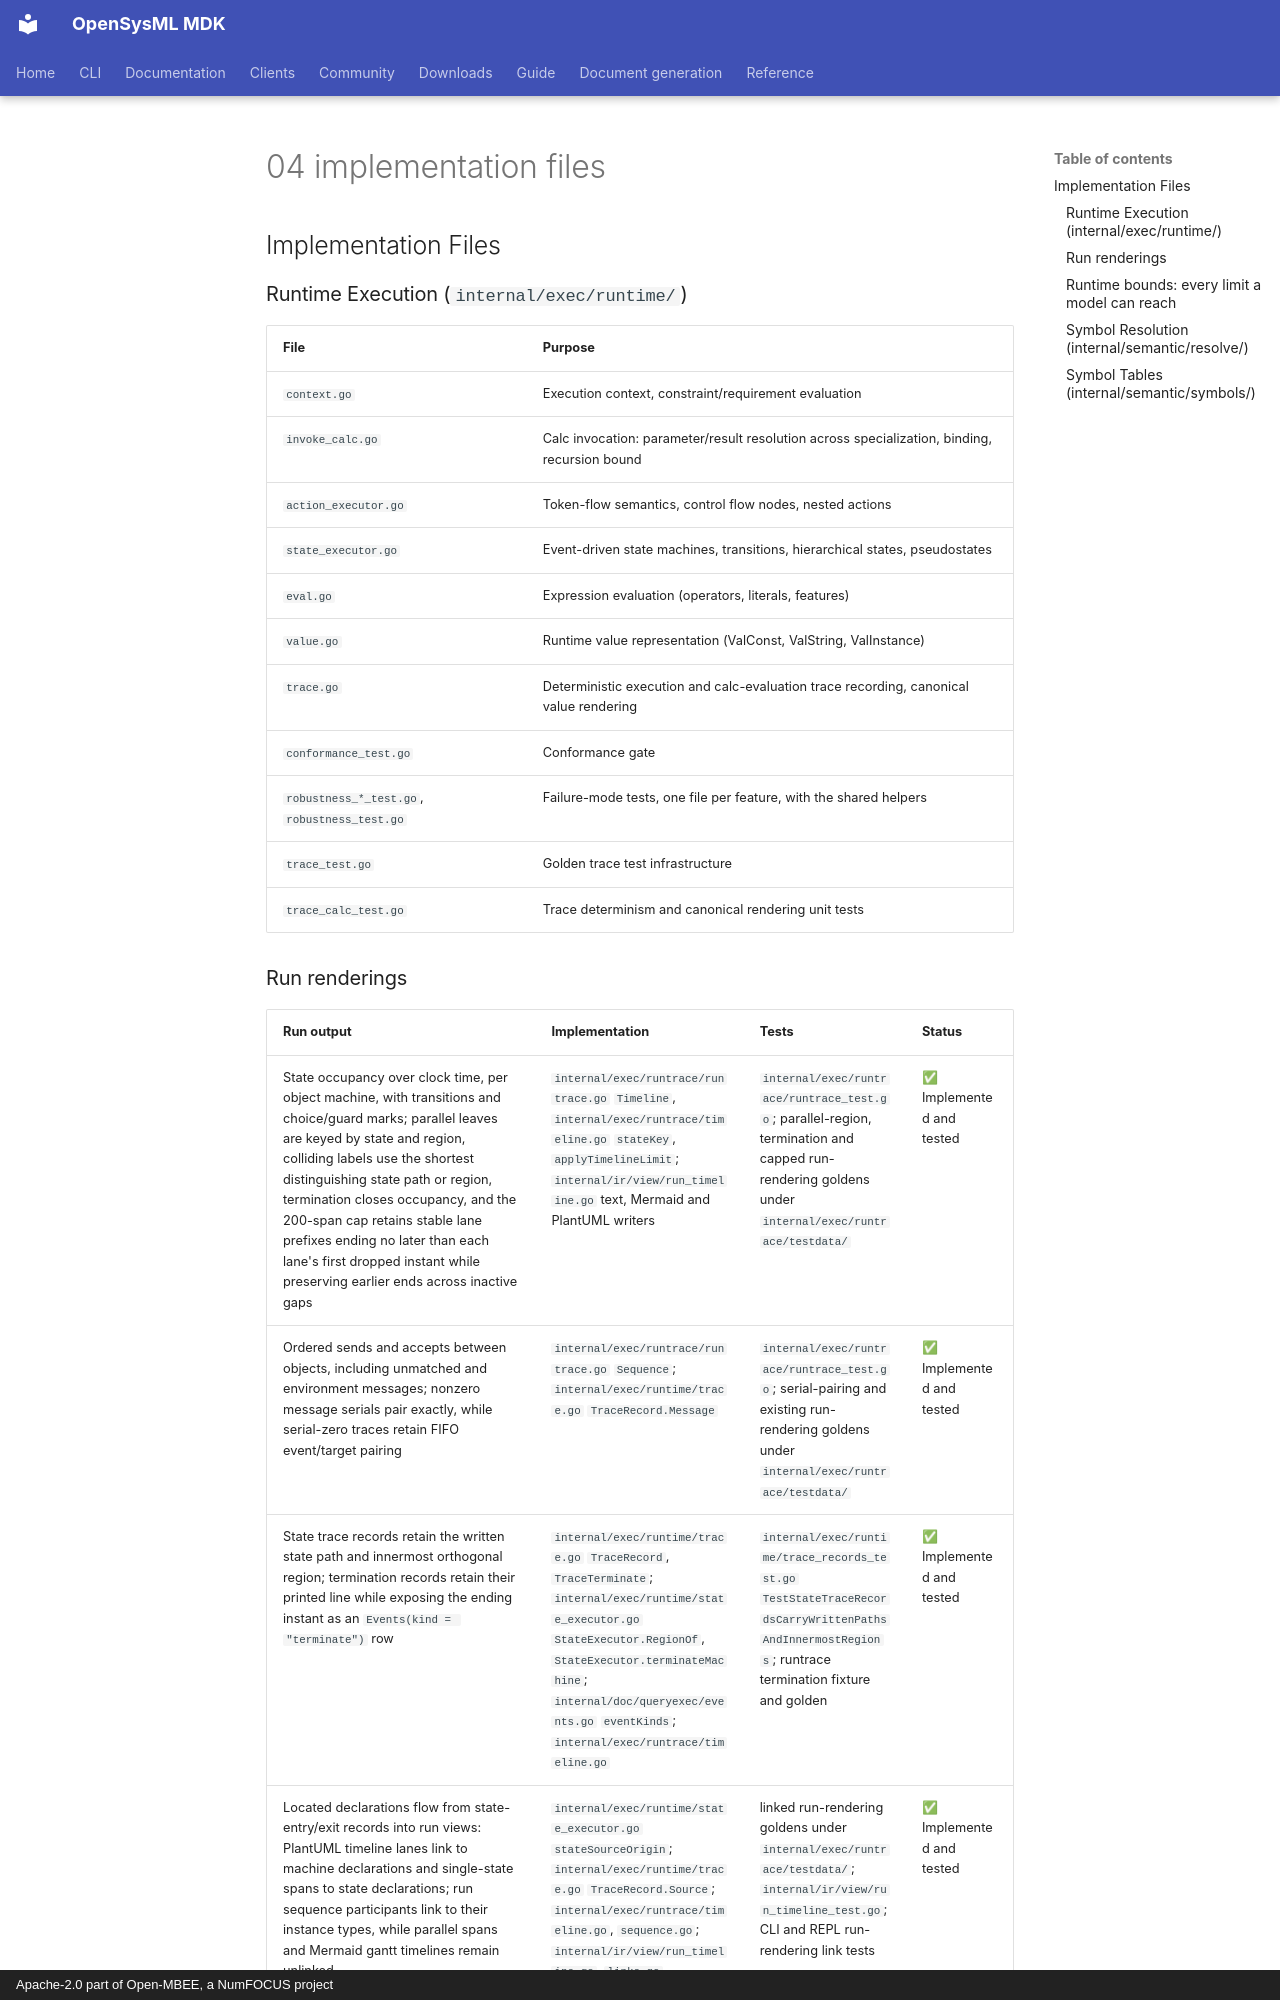

repository: Open-MBEE/OpenSysML · page: project/spec-compliance/04-implementation-files/index.html · generator: mkdocs · copyright: Apache-2.0 part of Open-MBEE, a NumFOCUS project

## Implementation Files

### Runtime Execution (`internal/exec/runtime/`)

| File | Purpose |
|------|---------|
| `context.go` | Execution context, constraint/requirement evaluation |
| `invoke_calc.go` | Calc invocation: parameter/result resolution across specialization, binding, recursion bound |
| `action_executor.go` | Token-flow semantics, control flow nodes, nested actions |
| `state_executor.go` | Event-driven state machines, transitions, hierarchical states, pseudostates |
| `eval.go` | Expression evaluation (operators, literals, features) |
| `value.go` | Runtime value representation (ValConst, ValString, ValInstance) |
| `trace.go` | Deterministic execution and calc-evaluation trace recording, canonical value rendering |
| `conformance_test.go` | Conformance gate |
| `robustness_*_test.go`, `robustness_test.go` | Failure-mode tests, one file per feature, with the shared helpers |
| `trace_test.go` | Golden trace test infrastructure |
| `trace_calc_test.go` | Trace determinism and canonical rendering unit tests |

### Run renderings

| Run output | Implementation | Tests | Status |
|---|---|---|---|
| State occupancy over clock time, per object machine, with transitions and choice/guard marks; parallel leaves are keyed by state and region, colliding labels use the shortest distinguishing state path or region, termination closes occupancy, and the 200-span cap retains stable lane prefixes ending no later than each lane's first dropped instant while preserving earlier ends across inactive gaps | `internal/exec/runtrace/runtrace.go` `Timeline`, `internal/exec/runtrace/timeline.go` `stateKey`, `applyTimelineLimit`; `internal/ir/view/run_timeline.go` text, Mermaid and PlantUML writers | `internal/exec/runtrace/runtrace_test.go`; parallel-region, termination and capped run-rendering goldens under `internal/exec/runtrace/testdata/` | ✅ Implemented and tested |
| Ordered sends and accepts between objects, including unmatched and environment messages; nonzero message serials pair exactly, while serial-zero traces retain FIFO event/target pairing | `internal/exec/runtrace/runtrace.go` `Sequence`; `internal/exec/runtime/trace.go` `TraceRecord.Message` | `internal/exec/runtrace/runtrace_test.go`; serial-pairing and existing run-rendering goldens under `internal/exec/runtrace/testdata/` | ✅ Implemented and tested |
| State trace records retain the written state path and innermost orthogonal region; termination records retain their printed line while exposing the ending instant as an `Events(kind = "terminate")` row | `internal/exec/runtime/trace.go` `TraceRecord`, `TraceTerminate`; `internal/exec/runtime/state_executor.go` `StateExecutor.RegionOf`, `StateExecutor.terminateMachine`; `internal/doc/queryexec/events.go` `eventKinds`; `internal/exec/runtrace/timeline.go` | `internal/exec/runtime/trace_records_test.go` `TestStateTraceRecordsCarryWrittenPathsAndInnermostRegions`; runtrace termination fixture and golden | ✅ Implemented and tested |
| Located declarations flow from state-entry/exit records into run views: PlantUML timeline lanes link to machine declarations and single-state spans to state declarations; run sequence participants link to their instance types, while parallel spans and Mermaid gantt timelines remain unlinked | `internal/exec/runtime/state_executor.go` `stateSourceOrigin`; `internal/exec/runtime/trace.go` `TraceRecord.Source`; `internal/exec/runtrace/timeline.go`, `sequence.go`; `internal/ir/view/run_timeline.go`, `links.go` | linked run-rendering goldens under `internal/exec/runtrace/testdata/`; `internal/ir/view/run_timeline_test.go`; CLI and REPL run-rendering link tests | ✅ Implemented and tested |
